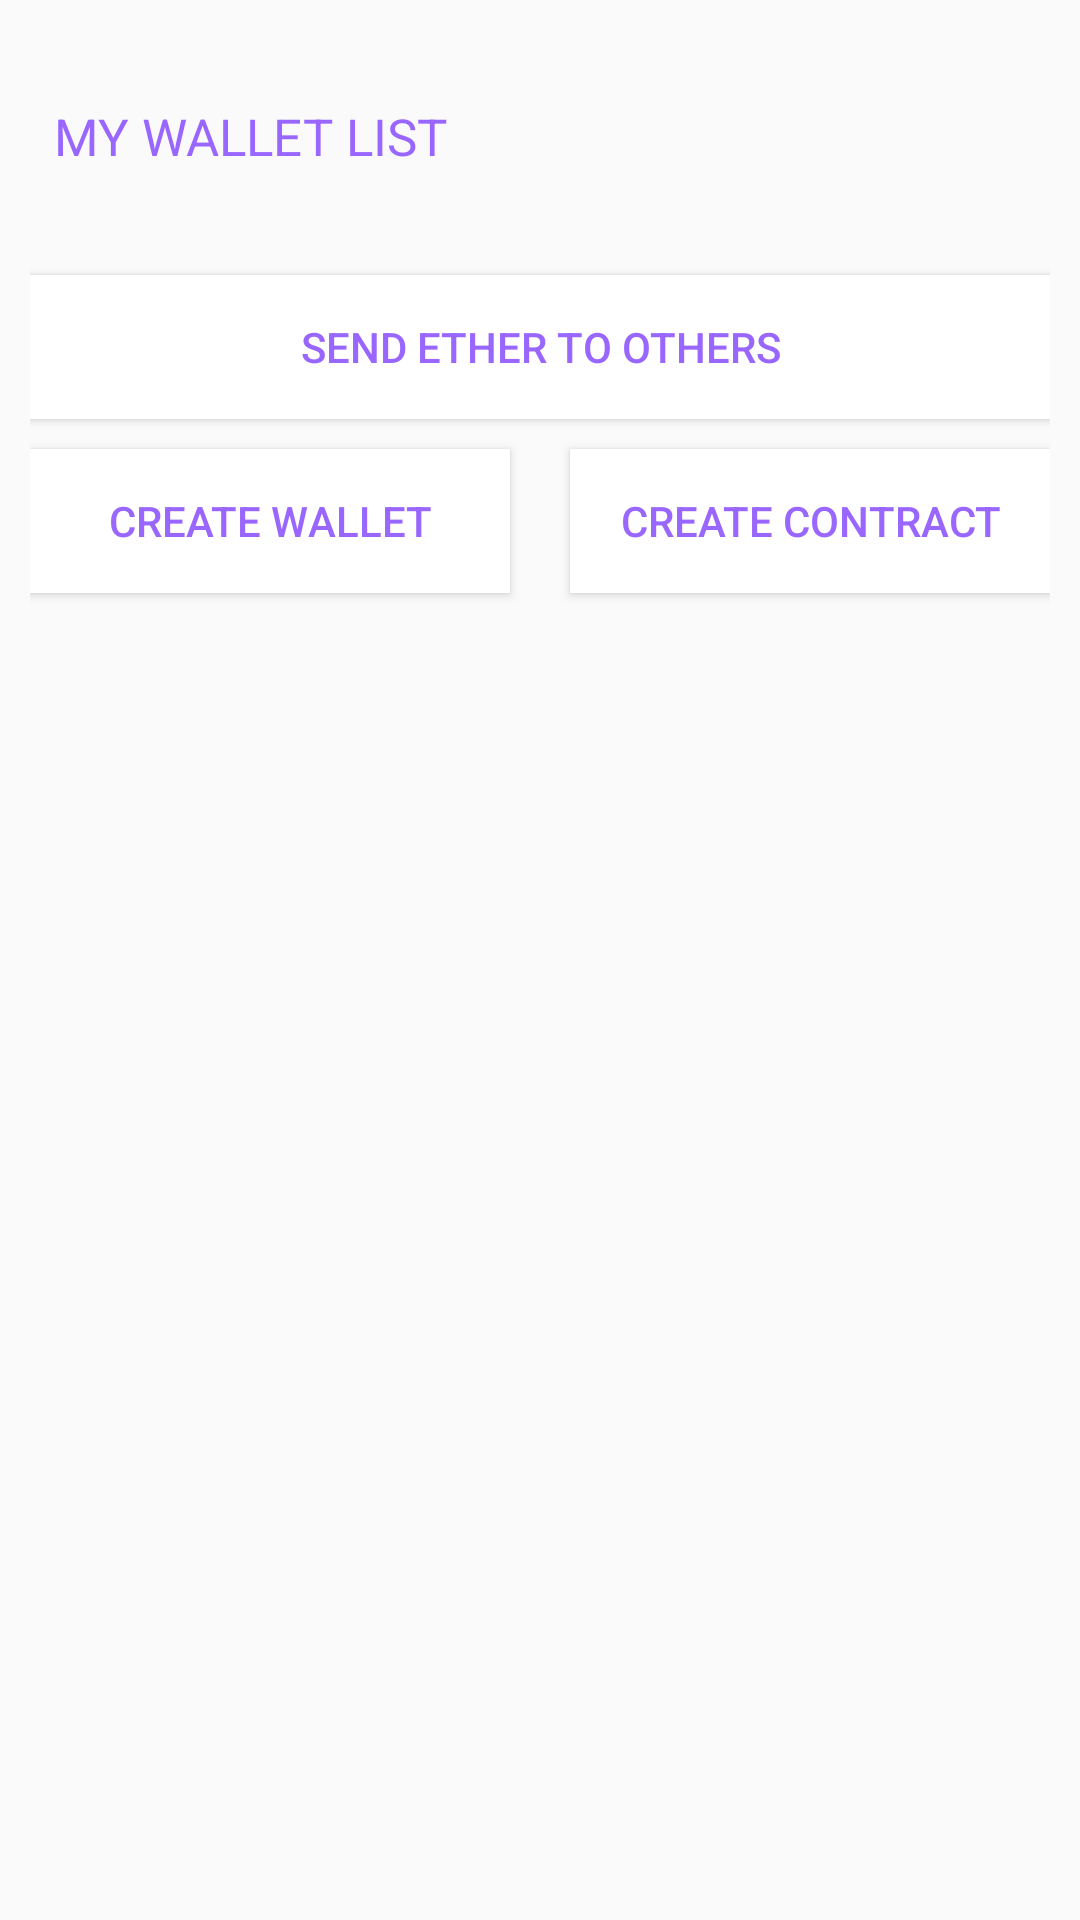

Produce the Android XML layout that renders to this screen, including the resource entries it uses.
<!-- AndroidManifest.xml: application theme AppTheme -->
<!-- res/layout/fragment_wallet.xml -->
<?xml version="1.0" encoding="utf-8"?>
<android.support.design.widget.CoordinatorLayout xmlns:android="http://schemas.android.com/apk/res/android"
    xmlns:app="http://schemas.android.com/apk/res-auto"
    android:id="@+id/coordinatorlayout"
    android:orientation="vertical"
    android:layout_width="match_parent"
    android:layout_height="match_parent">
    <ScrollView
        android:padding="10dp"
        android:scrollbars="none"
        android:layout_width="match_parent"
        android:layout_height="match_parent">
    <LinearLayout
        android:orientation="vertical"
        android:layout_width="match_parent"
        android:layout_height="match_parent">
        <android.support.constraint.ConstraintLayout
            android:layout_width="match_parent"
            android:layout_height="wrap_content"
            android:layout_marginBottom="15dp">


            <TextView
                android:id="@+id/txt_title"
                android:layout_width="wrap_content"
                android:layout_height="wrap_content"
                android:layout_marginEnd="8dp"
                android:layout_marginStart="8dp"
                android:layout_marginTop="24dp"
                android:text="MY Wallet List"
                android:textAlignment="center"
                android:textAllCaps="true"
                android:textColor="@color/colorPrimary"
                android:textSize="17dp"
                app:layout_constraintBottom_toBottomOf="parent"
                app:layout_constraintEnd_toEndOf="parent"
                app:layout_constraintHorizontal_bias="0.0"
                app:layout_constraintStart_toStartOf="parent"
                app:layout_constraintTop_toTopOf="parent" />


        </android.support.constraint.ConstraintLayout>

        <android.support.v7.widget.RecyclerView
            android:id="@+id/rv_fragment_wallet"
            android:layout_width="match_parent"
            android:layout_height="wrap_content"
            >

        </android.support.v7.widget.RecyclerView>

        <Button
            android:layout_marginTop="20dp"
            android:id="@+id/btn_send_ether_other"
            android:layout_width="match_parent"
            android:layout_height="wrap_content"
            android:text="SEND ETHER TO OTHERS"
            android:background="@color/colorCards"
            android:textColor="@color/colorPrimary" />

        <LinearLayout
            android:layout_width="match_parent"
            android:layout_height="wrap_content"
            android:orientation="horizontal">
            <Button
                android:layout_marginTop="10dp"
                android:layout_width="0dp"
                android:layout_weight="1"
                android:layout_height="wrap_content"
                android:id="@+id/btn_attach_wallet"
                android:text="CREATE WALLET"
                android:background="@color/colorCards"
                android:textColor="@color/colorPrimary"
                android:layout_marginBottom="5dp"/>
            <TextView
                android:layout_width="20dp"
                android:layout_height="wrap_content" />
            <Button
                android:layout_marginTop="10dp"
                android:layout_width="0dp"
                android:layout_weight="1"
                android:layout_height="wrap_content"
                android:id="@+id/btn_attach_contract"
                android:text="CREATE CONTRACT"
                android:background="@color/colorCards"
                android:textColor="@color/colorPrimary"
                android:layout_marginBottom="5dp"/>
        </LinearLayout>
    </LinearLayout>
    </ScrollView>
</android.support.design.widget.CoordinatorLayout>
<!-- resources referenced by this layout -->
<resources>
  <color name="colorCards">#FFFFFF</color>
  <color name="colorPrimary">#9966ff</color>
  <style name="AppTheme" parent="Theme.AppCompat.Light.DarkActionBar">
          
          <item name="colorPrimary">@color/colorPrimary</item>
          <item name="colorPrimaryDark">@color/colorPrimaryDark</item>
          <item name="colorAccent">@color/colorAccent</item>
          <item name="windowNoTitle">true</item>
      </style>
  <color name="colorPrimaryDark">#9966ff</color>
  <color name="colorAccent">#FF4081</color>
</resources>
